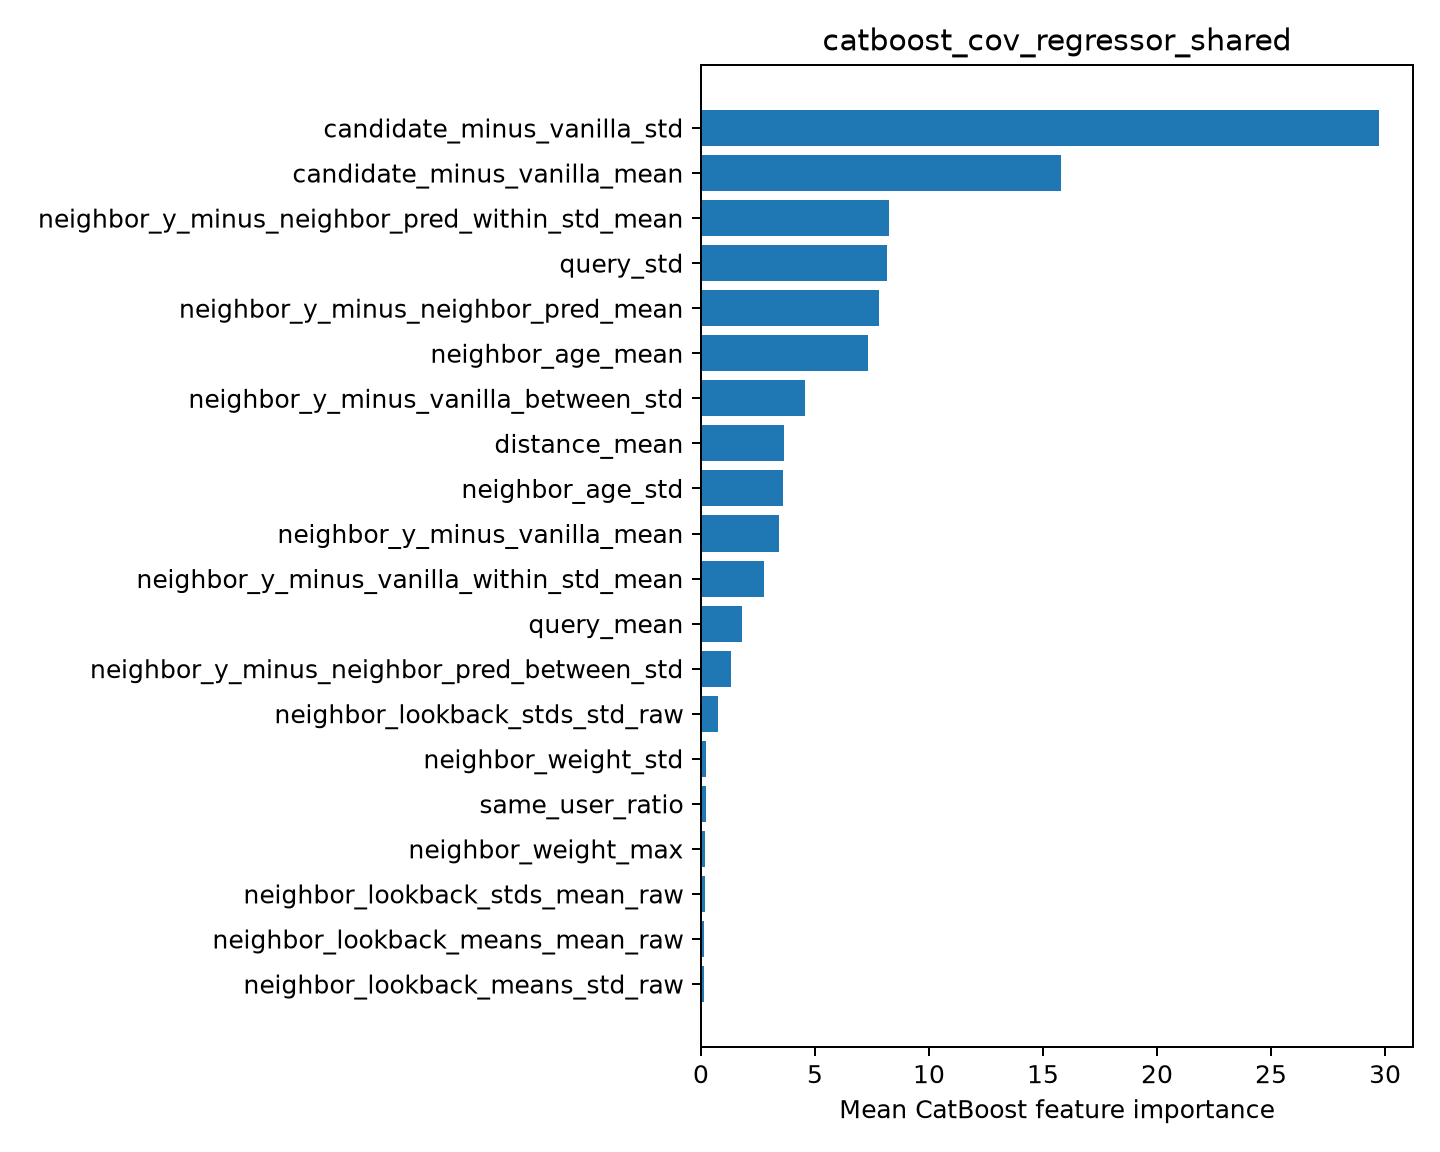

Values plotted in this chart, from the file beside it:
feature, importance
candidate_minus_vanilla_std, 29.74
candidate_minus_vanilla_mean, 15.77
neighbor_y_minus_neighbor_pred_within_st…, 8.26
query_std, 8.149
neighbor_y_minus_neighbor_pred_mean, 7.825
neighbor_age_mean, 7.316
neighbor_y_minus_vanilla_between_std, 4.574
distance_mean, 3.643
neighbor_age_std, 3.581
neighbor_y_minus_vanilla_mean, 3.437
neighbor_y_minus_vanilla_within_std_mean, 2.746
query_mean, 1.812
neighbor_y_minus_neighbor_pred_between_s…, 1.314
neighbor_lookback_stds_std_raw, 0.7491
neighbor_weight_std, 0.2155
same_user_ratio, 0.2136
neighbor_weight_max, 0.1864
neighbor_lookback_stds_mean_raw, 0.1631
neighbor_lookback_means_mean_raw, 0.1535
neighbor_lookback_means_std_raw, 0.1533
